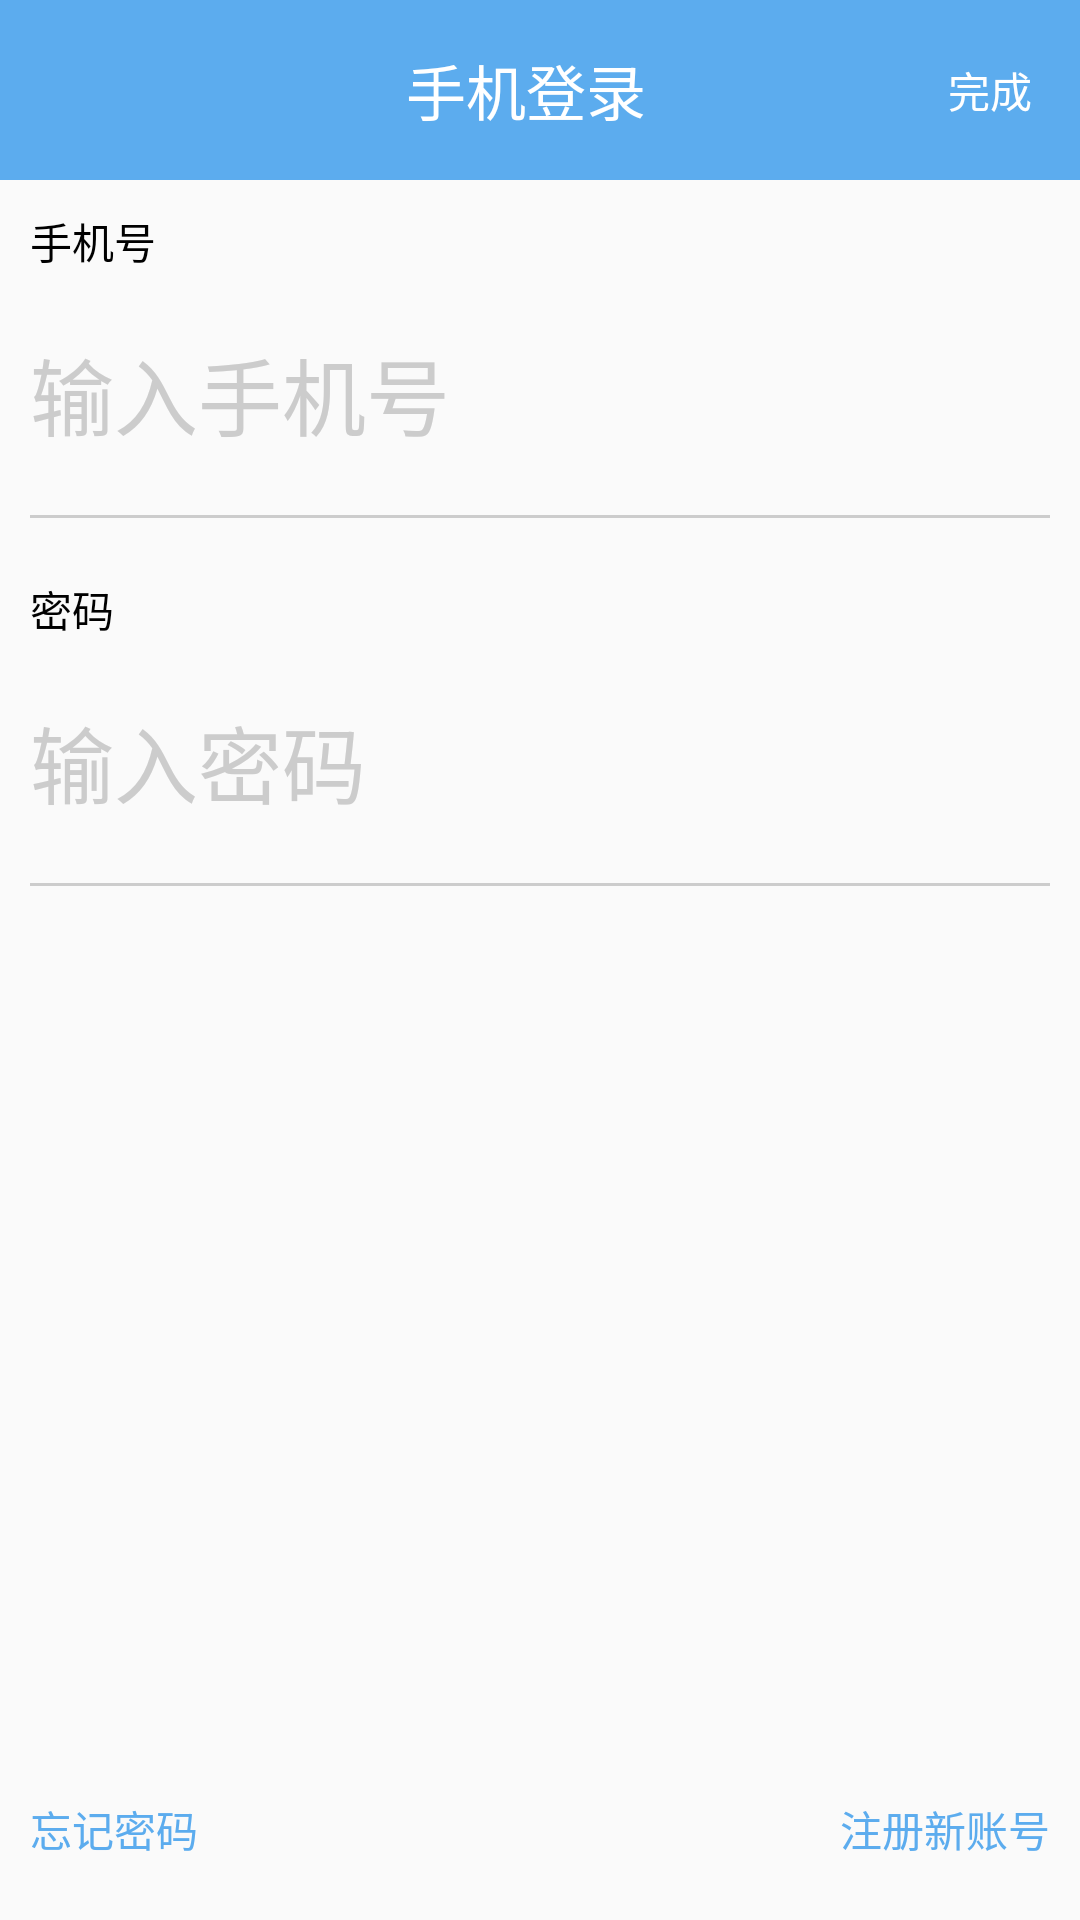

Reconstruct the res/layout file that produces this screen, plus the resources it refers to.
<!-- AndroidManifest.xml: application theme AppTheme -->
<!-- res/layout/login_activity.xml -->
<?xml version="1.0" encoding="utf-8"?>
<LinearLayout xmlns:android="http://schemas.android.com/apk/res/android"
    xmlns:app="http://schemas.android.com/apk/res-auto"
    android:orientation="vertical"
    android:layout_weight="1"
    android:layout_width="match_parent"
    android:layout_height="match_parent">

    <android.support.v7.widget.Toolbar
        android:id="@+id/toolbar"
        android:layout_width="match_parent"
        app:contentInsetStart="0dp"
        android:layout_height="60dp"
        android:background="@color/colorPrimary"
        app:layout_scrollFlags="scroll|exitUntilCollapsed|snap"
        app:popupTheme="@style/ToolbarPopupTheme">
        <LinearLayout
            android:orientation="horizontal"
            android:layout_width="match_parent"
            android:layout_height="match_parent">

            <ImageView
                android:id="@+id/login_back"
                android:layout_width="20dp"
                android:layout_height="20dp"
                android:layout_gravity="center"
                android:layout_marginLeft="@dimen/left_space"
                android:src="@mipmap/back"
                />

            <TextView
                android:layout_width="match_parent"
                android:layout_height="match_parent"
                android:layout_weight="1"
                android:text="手机登录"
                android:textColor="#fff"
                android:gravity="center"
                android:textSize="@dimen/title_size"
                />

            <TextView
                android:id="@+id/login_ok"
                android:layout_width="wrap_content"
                android:layout_height="match_parent"
                android:text="完成"
                android:textColor="#fff"
                android:gravity="center"
                android:textSize="@dimen/right_title_size"
                android:layout_marginRight="@dimen/right_space"
                />

        </LinearLayout>
    </android.support.v7.widget.Toolbar>

    <LinearLayout
        android:orientation="vertical"
        android:layout_width="match_parent"
        android:layout_height="match_parent">

        <LinearLayout
            android:orientation="vertical"
            android:layout_width="match_parent"
            android:layout_height="wrap_content"
            >

            <TextView
                android:layout_width="wrap_content"
                android:layout_height="wrap_content"
                android:text="手机号"
                android:textColor="#000"
                android:layout_margin="10dp"
                android:textSize="@dimen/defalut_size"
                />

            <EditText
                android:id="@+id/login_phone"
                android:layout_width="match_parent"
                android:layout_height="wrap_content"
                android:inputType="number"
                android:background="@drawable/null_style"
                android:hint="输入手机号"
                android:textColorHint="#ccc"
                android:textSize="28sp"
                android:layout_margin="10dp"
                android:focusable="true"
                />

            <View
                android:layout_width="match_parent"
                android:layout_height="1dp"
                android:background="#ccc"
                android:layout_margin="10dp"
                />

        </LinearLayout>

        <LinearLayout
            android:orientation="vertical"
            android:layout_width="match_parent"
            android:layout_height="wrap_content"
            >

            <TextView
                android:layout_width="wrap_content"
                android:layout_height="wrap_content"
                android:text="密码"
                android:textColor="#000"
                android:layout_margin="10dp"
                android:textSize="@dimen/defalut_size"
                />

            <EditText
                android:id="@+id/login_pwd"
                android:layout_width="match_parent"
                android:layout_height="wrap_content"
                android:inputType="textPassword"
                android:background="@drawable/null_style"
                android:hint="输入密码"
                android:textColorHint="#ccc"
                android:textSize="28sp"
                android:layout_margin="10dp"
                />

            <View
                android:layout_width="match_parent"
                android:layout_height="1dp"
                android:background="#ccc"
                android:layout_margin="10dp"
                />

        </LinearLayout>

        <TextView
            android:layout_width="match_parent"
            android:layout_height="match_parent"
            android:layout_weight="1" />

        <LinearLayout
            android:layout_width="match_parent"
            android:layout_height="wrap_content"
            android:orientation="horizontal"
            android:layout_marginRight="10dp"
            android:layout_marginLeft="10dp"
            android:layout_marginBottom="20dp"
            >

            <TextView
                android:id="@+id/login_forget"
                android:layout_width="wrap_content"
                android:layout_height="wrap_content"
                android:text="忘记密码"
                android:textSize="@dimen/defalut_size"
                android:textColor="@color/colorPrimary"
                />

            <TextView
                android:layout_width="match_parent"
                android:layout_height="wrap_content"
                android:layout_weight="1"
                />

            <TextView
                android:id="@+id/register_new"
                android:layout_width="wrap_content"
                android:layout_height="wrap_content"
                android:text="注册新账号"
                android:textSize="@dimen/defalut_size"
                android:textColor="@color/colorPrimary"
                />

        </LinearLayout>

    </LinearLayout>

</LinearLayout>
<!-- resources referenced by this layout -->
<resources>
  <color name="colorPrimary">#5CACEE</color>
  <dimen name="defalut_size">14sp</dimen>
  <dimen name="left_space">15dp</dimen>
  <dimen name="right_space">16dp</dimen>
  <dimen name="right_title_size">14sp</dimen>
  <dimen name="title_size">20sp</dimen>
  <style name="ToolbarPopupTheme" parent="@style/ThemeOverlay.AppCompat.Dark">
           
          <item name="actionOverflowMenuStyle">@style/OverflowMenuStyle</item> 
      </style>
  <style name="AppTheme" parent="Theme.AppCompat.Light.DarkActionBar">
          
          <item name="colorPrimary">@color/colorPrimary</item>
          <item name="colorPrimaryDark">@color/colorPrimaryDark</item>
          <item name="colorAccent">@color/colorAccent</item>
      </style>
  <style name="OverflowMenuStyle" parent="Widget.AppCompat.Light.PopupMenu.Overflow">
          <item name="overlapAnchor">false</item>  
      </style>
  <color name="colorPrimaryDark">#5CACEE</color>
  <color name="colorAccent">#5CACEE</color>
</resources>
